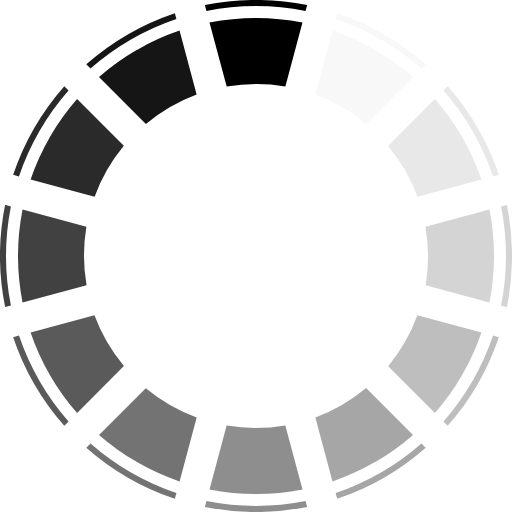
t = 0.00 s
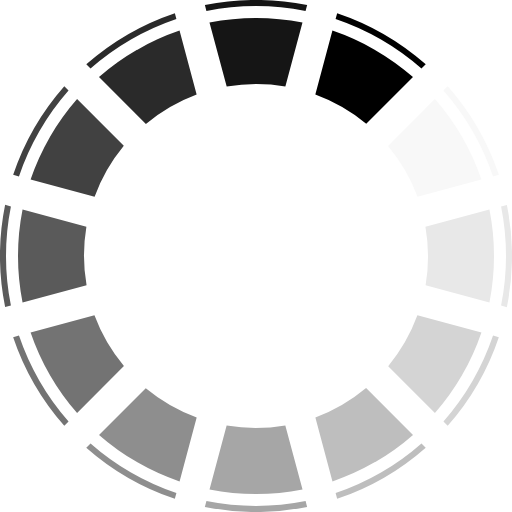
t = 0.04 s
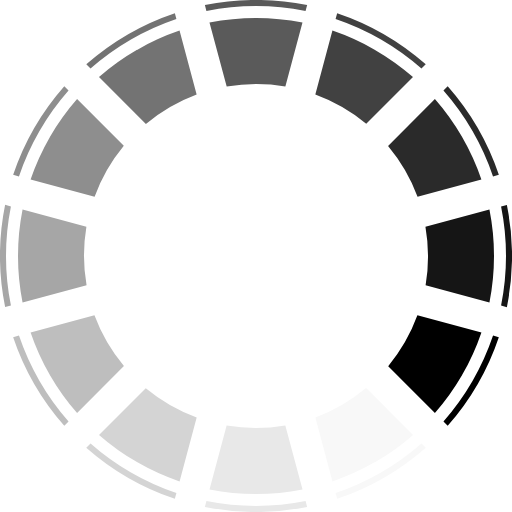
t = 0.08 s
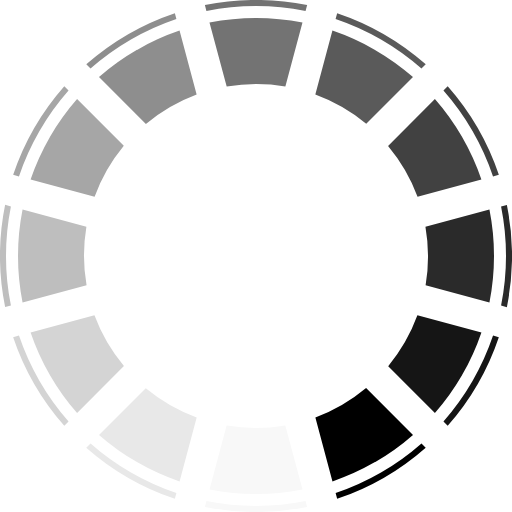
t = 0.12 s
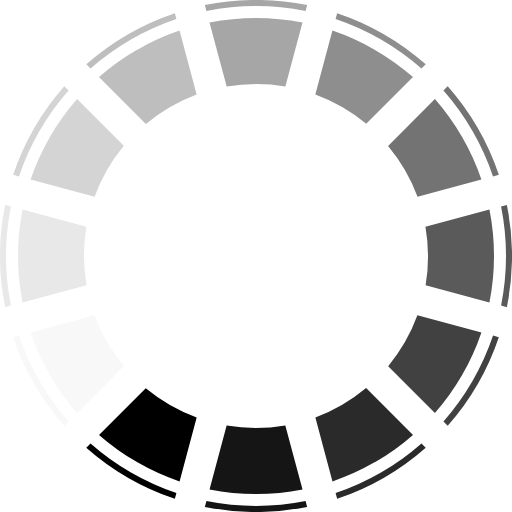
t = 0.16 s
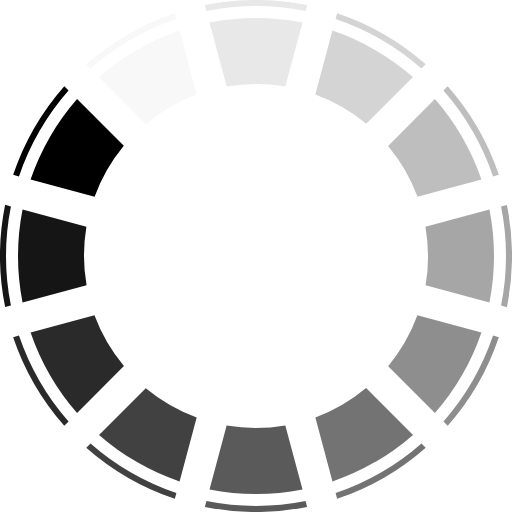
t = 0.20 s

The animated SVG that drew these frames (rendered in a browser with its animation timeline set to each time). Animation: 1 SMIL element (animateTransform=1); one cycle of 0.24 s, repeats indefinitely.

<?xml version="1.0" encoding="UTF-8" standalone="no"?><svg xmlns:svg="http://www.w3.org/2000/svg" xmlns="http://www.w3.org/2000/svg" xmlns:xlink="http://www.w3.org/1999/xlink" version="1.0" width="100pt" height="100pt" viewBox="0 0 128 128" xml:space="preserve"><g><path d="M64 1.5a62.8 62.8 0 0 0-12.4 1.23l-.38-1.45a64.56 64.56 0 0 1 25.57 0l-.4 1.45A62.78 62.78 0 0 0 64 1.5zm0 3a59.78 59.78 0 0 1 11.62 1.14L71.34 21.6a43.43 43.43 0 0 0-14.67.04l-4.3-16A59.78 59.78 0 0 1 64.02 4.5z" fill="#000"/><path d="M64 1.5a62.8 62.8 0 0 0-12.4 1.23l-.38-1.45a64.56 64.56 0 0 1 25.57 0l-.4 1.45A62.78 62.78 0 0 0 64 1.5zm0 3a59.78 59.78 0 0 1 11.62 1.14L71.34 21.6a43.43 43.43 0 0 0-14.67.04l-4.3-16A59.78 59.78 0 0 1 64.02 4.5z" fill="#f8f8f8" transform="rotate(30 64 64)"/><path d="M64 1.5a62.8 62.8 0 0 0-12.4 1.23l-.38-1.45a64.56 64.56 0 0 1 25.57 0l-.4 1.45A62.78 62.78 0 0 0 64 1.5zm0 3a59.78 59.78 0 0 1 11.62 1.14L71.34 21.6a43.43 43.43 0 0 0-14.67.04l-4.3-16A59.78 59.78 0 0 1 64.02 4.5z" fill="#e8e8e8" transform="rotate(60 64 64)"/><path d="M64 1.5a62.8 62.8 0 0 0-12.4 1.23l-.38-1.45a64.56 64.56 0 0 1 25.57 0l-.4 1.45A62.78 62.78 0 0 0 64 1.5zm0 3a59.78 59.78 0 0 1 11.62 1.14L71.34 21.6a43.43 43.43 0 0 0-14.67.04l-4.3-16A59.78 59.78 0 0 1 64.02 4.5z" fill="#d4d4d4" transform="rotate(90 64 64)"/><path d="M64 1.5a62.8 62.8 0 0 0-12.4 1.23l-.38-1.45a64.56 64.56 0 0 1 25.57 0l-.4 1.45A62.78 62.78 0 0 0 64 1.5zm0 3a59.78 59.78 0 0 1 11.62 1.14L71.34 21.6a43.43 43.43 0 0 0-14.67.04l-4.3-16A59.78 59.78 0 0 1 64.02 4.5z" fill="#bebebe" transform="rotate(120 64 64)"/><path d="M64 1.5a62.8 62.8 0 0 0-12.4 1.23l-.38-1.45a64.56 64.56 0 0 1 25.57 0l-.4 1.45A62.78 62.78 0 0 0 64 1.5zm0 3a59.78 59.78 0 0 1 11.62 1.14L71.34 21.6a43.43 43.43 0 0 0-14.67.04l-4.3-16A59.78 59.78 0 0 1 64.02 4.5z" fill="#a6a6a6" transform="rotate(150 64 64)"/><path d="M64 1.5a62.8 62.8 0 0 0-12.4 1.23l-.38-1.45a64.56 64.56 0 0 1 25.57 0l-.4 1.45A62.78 62.78 0 0 0 64 1.5zm0 3a59.78 59.78 0 0 1 11.62 1.14L71.34 21.6a43.43 43.43 0 0 0-14.67.04l-4.3-16A59.78 59.78 0 0 1 64.02 4.5z" fill="#8e8e8e" transform="rotate(180 64 64)"/><path d="M64 1.5a62.8 62.8 0 0 0-12.4 1.23l-.38-1.45a64.56 64.56 0 0 1 25.57 0l-.4 1.45A62.78 62.78 0 0 0 64 1.5zm0 3a59.78 59.78 0 0 1 11.62 1.14L71.34 21.6a43.43 43.43 0 0 0-14.67.04l-4.3-16A59.78 59.78 0 0 1 64.02 4.5z" fill="#737373" transform="rotate(210 64 64)"/><path d="M64 1.5a62.8 62.8 0 0 0-12.4 1.23l-.38-1.45a64.56 64.56 0 0 1 25.57 0l-.4 1.45A62.78 62.78 0 0 0 64 1.5zm0 3a59.78 59.78 0 0 1 11.62 1.14L71.34 21.6a43.43 43.43 0 0 0-14.67.04l-4.3-16A59.78 59.78 0 0 1 64.02 4.5z" fill="#5a5a5a" transform="rotate(240 64 64)"/><path d="M64 1.5a62.8 62.8 0 0 0-12.4 1.23l-.38-1.45a64.56 64.56 0 0 1 25.57 0l-.4 1.45A62.78 62.78 0 0 0 64 1.5zm0 3a59.78 59.78 0 0 1 11.62 1.14L71.34 21.6a43.43 43.43 0 0 0-14.67.04l-4.3-16A59.78 59.78 0 0 1 64.02 4.5z" fill="#414141" transform="rotate(270 64 64)"/><path d="M64 1.5a62.8 62.8 0 0 0-12.4 1.23l-.38-1.45a64.56 64.56 0 0 1 25.57 0l-.4 1.45A62.78 62.78 0 0 0 64 1.5zm0 3a59.78 59.78 0 0 1 11.62 1.14L71.34 21.6a43.43 43.43 0 0 0-14.67.04l-4.3-16A59.78 59.78 0 0 1 64.02 4.5z" fill="#2a2a2a" transform="rotate(300 64 64)"/><path d="M64 1.5a62.8 62.8 0 0 0-12.4 1.23l-.38-1.45a64.56 64.56 0 0 1 25.57 0l-.4 1.45A62.78 62.78 0 0 0 64 1.5zm0 3a59.78 59.78 0 0 1 11.62 1.14L71.34 21.6a43.43 43.43 0 0 0-14.67.04l-4.3-16A59.78 59.78 0 0 1 64.02 4.5z" fill="#151515" transform="rotate(330 64 64)"/><animateTransform attributeName="transform" type="rotate" values="0 64 64;30 64 64;60 64 64;90 64 64;120 64 64;150 64 64;180 64 64;210 64 64;240 64 64;270 64 64;300 64 64;330 64 64" calcMode="discrete" dur="240ms" repeatCount="indefinite"></animateTransform></g></svg>
